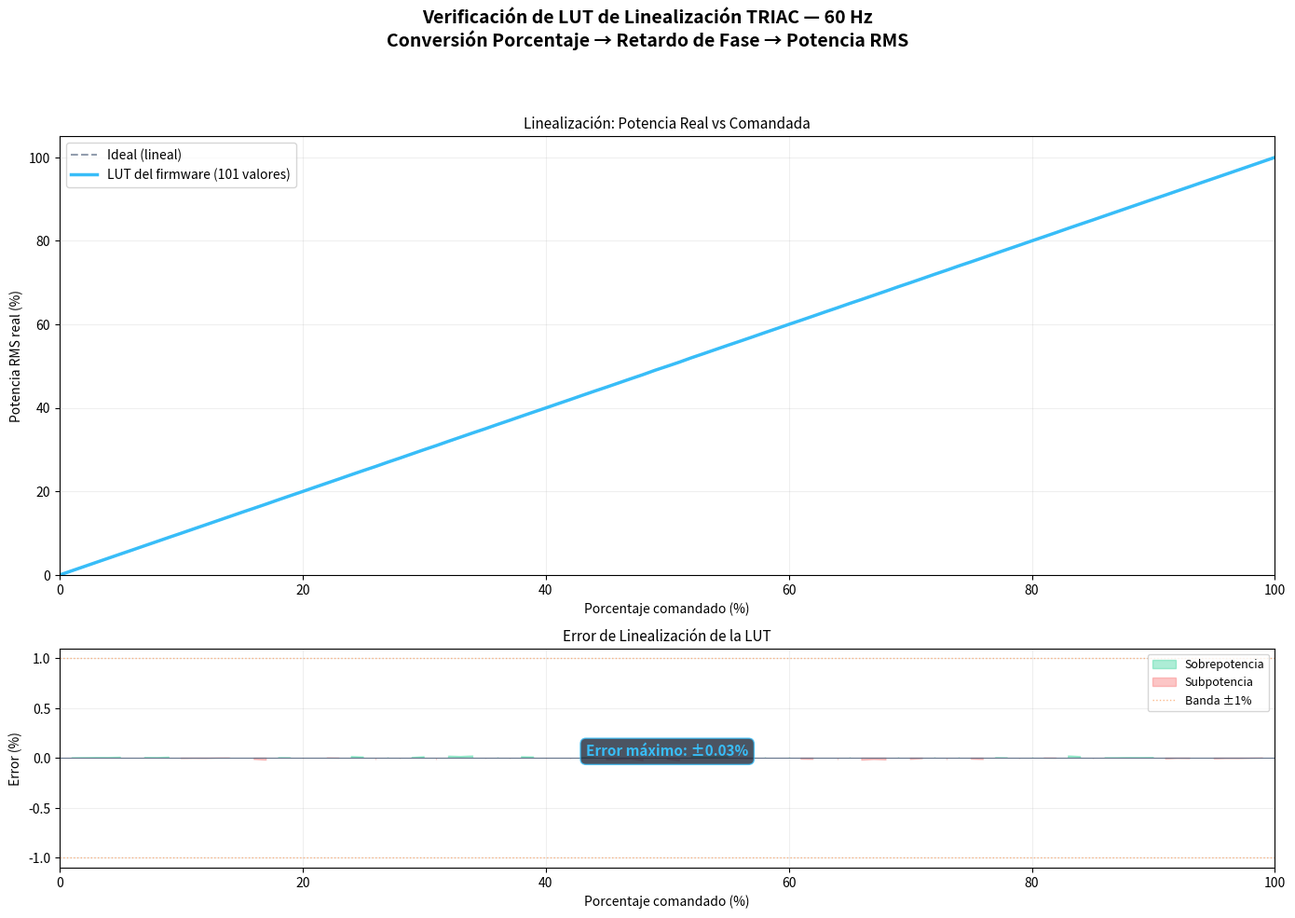

Source code (Python):
"""
============================================================================
VERIFICACIÓN DE LUT DE LINEALIZACIÓN TRIAC — 60 Hz
============================================================================
Verifica que la tabla de búsqueda (LUT) del Arduino Nano linealiza
correctamente la potencia RMS de la onda senoidal recortada.

Ejecutar: python verificar_lut.py
Requiere: pip install matplotlib numpy
"""
import numpy as np
import matplotlib.pyplot as plt

# LUT real del firmware (101 valores, de nano.ino)
lut_firmware = np.array([
    8333, 7366, 7108, 6924, 6776, 6649, 6538, 6436, 6343, 6256,
    6176, 6099, 6026, 5956, 5889, 5824, 5763, 5703, 5643, 5586,
    5531, 5476, 5423, 5371, 5319, 5269, 5221, 5171, 5124, 5076,
    5029, 4984, 4937, 4892, 4847, 4804, 4759, 4716, 4672, 4629,
    4587, 4544, 4502, 4459, 4417, 4376, 4334, 4292, 4251, 4207,
    4167, 4126, 4082, 4041, 3999, 3957, 3916, 3874, 3831, 3789,
    3746, 3704, 3661, 3617, 3574, 3529, 3486, 3441, 3396, 3349,
    3304, 3257, 3209, 3162, 3112, 3064, 3014, 2962, 2910, 2857,
    2802, 2747, 2690, 2630, 2570, 2509, 2444, 2377, 2307, 2234,
    2157, 2077, 1990, 1897, 1795, 1684, 1557, 1409, 1225, 967, 0
])

T_semi = 8333  # µs (semiciclo a 60 Hz)
pct = np.arange(101)

# Calcular ángulo de fase y potencia RMS teórica
alpha_fw = (lut_firmware / T_semi) * np.pi  # Ángulo en radianes
P_rms_fw = (1 - alpha_fw/np.pi + np.sin(2*alpha_fw)/(2*np.pi)) * 100

# Curva ideal
P_ideal = pct.astype(float)

# Error de linealización
error_pct = P_rms_fw - P_ideal

fig, axes = plt.subplots(2, 1, figsize=(14, 10), dpi=120,
                          gridspec_kw={'height_ratios': [2, 1]})
fig.suptitle("Verificación de LUT de Linealización TRIAC — 60 Hz\n"
             "Conversión Porcentaje → Retardo de Fase → Potencia RMS",
             fontsize=14, fontweight='bold', y=0.98)

# Panel 1: Potencia RMS vs Porcentaje
axes[0].plot(pct, P_ideal, color='#64748b', linewidth=1.5, linestyle='--',
             label='Ideal (lineal)', alpha=0.7)
axes[0].plot(pct, P_rms_fw, color='#38bdf8', linewidth=2.5,
             label='LUT del firmware (101 valores)')
axes[0].fill_between(pct, P_ideal, P_rms_fw, alpha=0.1, color='#38bdf8')
axes[0].set_xlabel('Porcentaje comandado (%)')
axes[0].set_ylabel('Potencia RMS real (%)')
axes[0].set_title('Linealización: Potencia Real vs Comandada', fontsize=11)
axes[0].legend(fontsize=10)
axes[0].grid(True, alpha=0.2)
axes[0].set_xlim(0, 100)
axes[0].set_ylim(0, 105)

# Panel 2: Error de linealización
axes[1].fill_between(pct, 0, error_pct, where=(error_pct >= 0),
                     color='#34d399', alpha=0.4, label='Sobrepotencia')
axes[1].fill_between(pct, 0, error_pct, where=(error_pct < 0),
                     color='#f87171', alpha=0.4, label='Subpotencia')
axes[1].axhline(y=0, color='#64748b', linewidth=0.8)
axes[1].axhline(y=1, color='#f97316', linewidth=1, linestyle=':', alpha=0.5)
axes[1].axhline(y=-1, color='#f97316', linewidth=1, linestyle=':', alpha=0.5,
                label='Banda ±1%')
axes[1].set_xlabel('Porcentaje comandado (%)')
axes[1].set_ylabel('Error (%)')
axes[1].set_title('Error de Linealización de la LUT', fontsize=11)
axes[1].legend(fontsize=9)
axes[1].grid(True, alpha=0.2)
axes[1].set_xlim(0, 100)

max_err = np.max(np.abs(error_pct))
axes[1].text(50, max(error_pct)*0.7,
             f'Error máximo: ±{max_err:.2f}%',
             fontsize=11, ha='center', fontweight='bold',
             bbox=dict(boxstyle='round,pad=0.4', facecolor='#1e293b',
                       edgecolor='#38bdf8', alpha=0.8),
             color='#38bdf8')

plt.tight_layout(rect=[0, 0, 1, 0.94])
plt.savefig('verificacion_lut_triac.png', dpi=200, bbox_inches='tight',
            facecolor='white')
plt.show()
print("✅ Gráfica guardada: verificacion_lut_triac.png")
